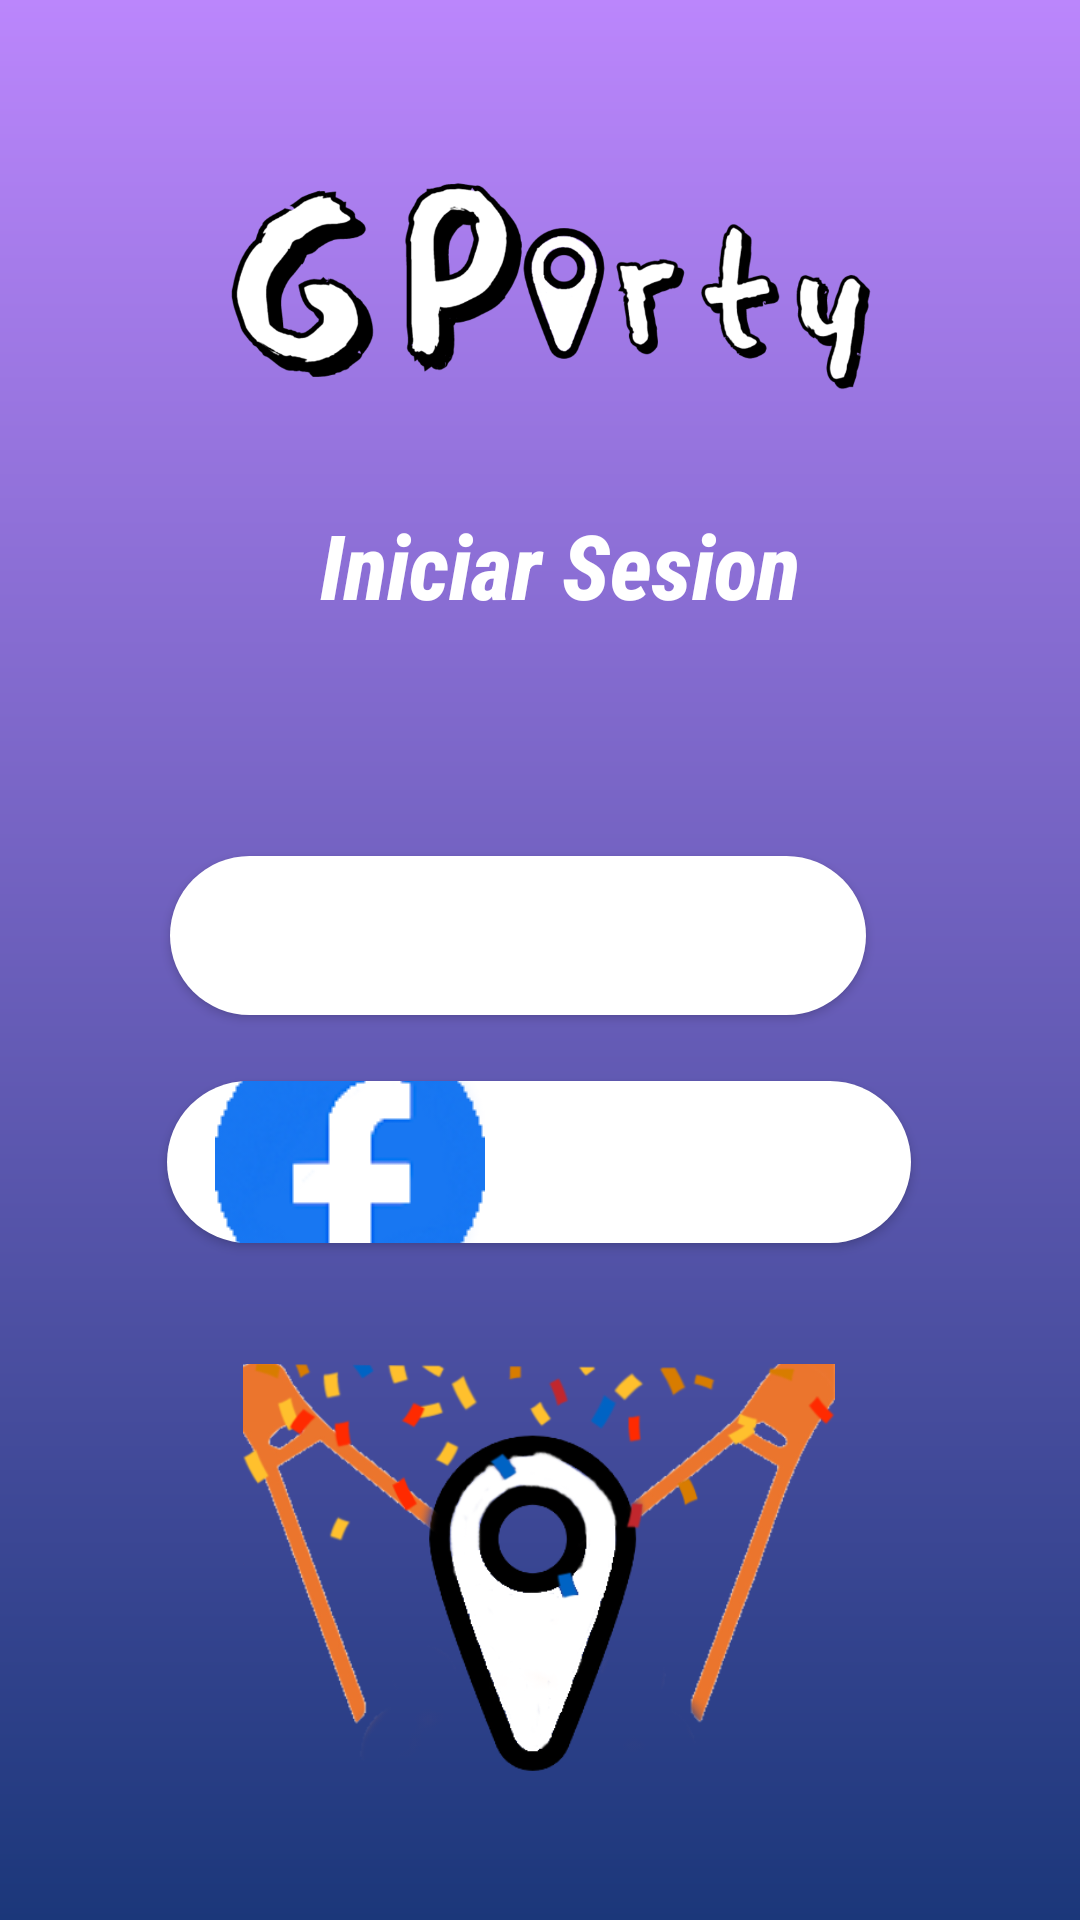

Reconstruct the res/layout file that produces this screen, plus the resources it refers to.
<!-- AndroidManifest.xml: application theme Theme.AppG9 -->
<!-- res/layout/activity_login.xml -->
<?xml version="1.0" encoding="utf-8"?>
<androidx.constraintlayout.widget.ConstraintLayout xmlns:android="http://schemas.android.com/apk/res/android"
    xmlns:app="http://schemas.android.com/apk/res-auto"
    xmlns:tools="http://schemas.android.com/tools"
    android:layout_width="match_parent"
    android:layout_height="match_parent"
    android:backgroundTint="@null"
    android:background="@drawable/costum_background"
    tools:context=".activity_login">

    <ImageView
        android:id="@+id/imageView4"
        android:layout_width="261dp"
        android:layout_height="72dp"
        app:layout_constraintBottom_toBottomOf="parent"
        app:layout_constraintEnd_toEndOf="parent"
        app:layout_constraintHorizontal_bias="0.54"
        app:layout_constraintStart_toStartOf="parent"
        app:layout_constraintTop_toTopOf="parent"
        app:layout_constraintVertical_bias="0.103"
        app:srcCompat="@drawable/iconito" />

    <Button
        android:id="@+id/facebookbutton"
        android:layout_width="248dp"
        android:layout_height="54dp"
        android:background="@drawable/costum_boton_redondo"
        android:backgroundTintMode="multiply"
        android:drawableStart="@drawable/iconoface"
        android:insetLeft="10dp"
        android:paddingStart="16dp"
        android:text="Login whit Facebook"
        android:textAlignment="textStart"
        android:textColor="@color/white"
        app:icon="@drawable/iconoface"
        app:iconSize="20dp"
        app:iconTintMode="multiply"
        app:layout_constraintBottom_toBottomOf="parent"
        app:layout_constraintEnd_toEndOf="parent"
        app:layout_constraintHorizontal_bias="0.496"
        app:layout_constraintStart_toStartOf="parent"
        app:layout_constraintTop_toTopOf="parent"
        app:layout_constraintVertical_bias="0.615" />

    <Button
        android:id="@+id/googlebutton"
        android:layout_width="232dp"
        android:layout_height="53dp"
        android:background="@drawable/costum_boton_redondo"
        android:backgroundTintMode="multiply"
        android:drawableStart="@drawable/googleg_standard_color_18"
        android:insetLeft="10dp"
        android:paddingStart="16dp"
        android:text="Login whit Google"
        android:textAlignment="textStart"
        android:textColor="@color/white"
        app:icon="@drawable/googleg_standard_color_18"
        app:iconTintMode="multiply"
        app:layout_constraintBottom_toBottomOf="parent"
        app:layout_constraintEnd_toEndOf="parent"
        app:layout_constraintHorizontal_bias="0.443"
        app:layout_constraintStart_toStartOf="parent"
        app:layout_constraintTop_toTopOf="parent"
        app:layout_constraintVertical_bias="0.486" />

    <TextView
        android:id="@+id/tituloInicioSesion"
        android:layout_width="wrap_content"
        android:layout_height="wrap_content"
        android:fontFamily="sans-serif-condensed-medium"
        android:text="Iniciar Sesion"
        android:textColor="@color/white"
        android:textSize="30sp"
        android:textStyle="bold|italic"
        android:typeface="monospace"
        app:layout_constraintBottom_toBottomOf="parent"
        app:layout_constraintEnd_toEndOf="parent"
        app:layout_constraintHorizontal_bias="0.533"
        app:layout_constraintStart_toStartOf="parent"
        app:layout_constraintTop_toTopOf="parent"
        app:layout_constraintVertical_bias="0.28" />

    <ImageView
        android:id="@+id/imageView"
        android:layout_width="200dp"
        android:layout_height="136dp"
        app:layout_constraintBottom_toBottomOf="parent"
        app:layout_constraintEnd_toEndOf="parent"
        app:layout_constraintHorizontal_bias="0.497"
        app:layout_constraintStart_toStartOf="parent"
        app:layout_constraintTop_toTopOf="parent"
        app:layout_constraintVertical_bias="0.902"
        app:srcCompat="@drawable/fronticono" />

</androidx.constraintlayout.widget.ConstraintLayout>
<!-- resources referenced by this layout -->
<resources>
  <!-- drawable costum_background (drawable) -->
  <?xml version="1.0" encoding="utf-8"?>
  <shape xmlns:android="http://schemas.android.com/apk/res/android">
   <gradient
       android:startColor="#1B377A"
       android:endColor="@color/purple_200"
       android:angle="90"
       />
  </shape>
  <!-- drawable costum_boton_redondo (drawable) -->
  <?xml version="1.0" encoding="utf-8"?>
  <shape xmlns:android="http://schemas.android.com/apk/res/android"
      android:shape="rectangle">
      <solid android:color="#ffffffff" />
      <corners android:bottomRightRadius="100dp"
          android:bottomLeftRadius="100dp"
          android:topRightRadius="100dp"
          android:topLeftRadius="100dp"/>
  </shape>
  <!-- drawable fronticono: png bitmap (drawable, 79624 bytes) -->
  <!-- drawable iconito: png bitmap (drawable, 70495 bytes) -->
  <!-- drawable iconoface: png bitmap (drawable, 7471 bytes) -->
  <style name="Theme.AppG9" parent="Theme.MaterialComponents.DayNight.DarkActionBar">
          
          <item name="colorPrimary">@color/purple_500</item>
          <item name="colorPrimaryVariant">@color/purple_700</item>
          <item name="colorOnPrimary">@color/white</item>
          
          <item name="colorSecondary">@color/teal_200</item>
          <item name="colorSecondaryVariant">@color/teal_700</item>
          <item name="colorOnSecondary">@color/black</item>
          
          <item name="android:statusBarColor" tools:targetApi="l">?attr/colorPrimaryVariant</item>
          
      </style>
  <!-- not gathered from this repository: default colours our renderer supplied (Android Studio template values) -->
  <color name="purple_200">#FFBB86FC</color>
  <color name="purple_500">#FF6200EE</color>
  <color name="purple_700">#FF3700B3</color>
  <color name="teal_200">#FF03DAC5</color>
  <color name="teal_700">#FF018786</color>
  <color name="black">#FF000000</color>
  <color name="white">#FFFFFFFF</color>
</resources>
